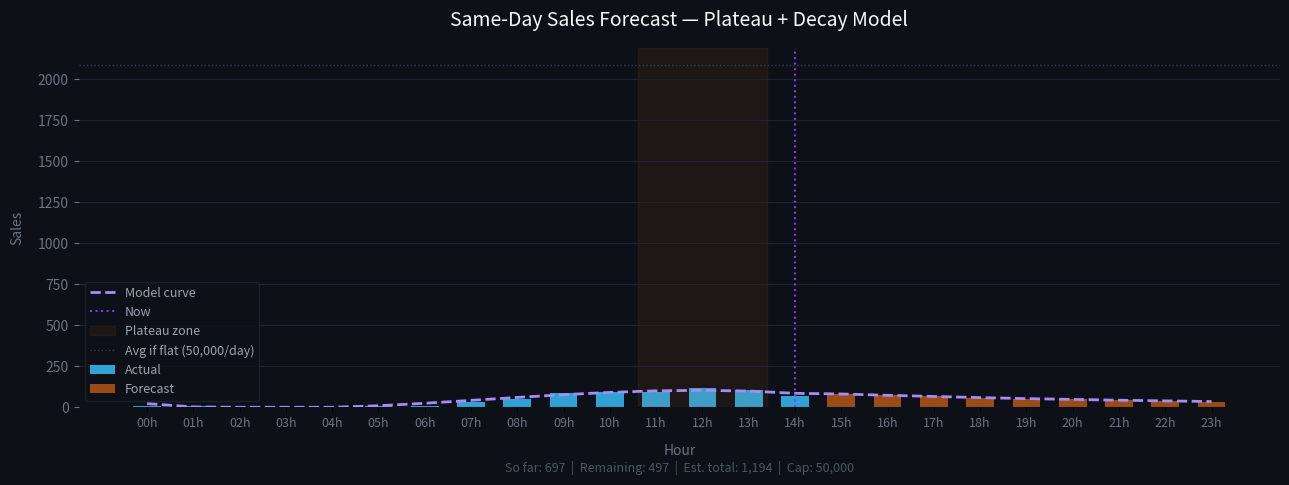

Recreate this plot in Python.
import pandas as pd
import numpy as np
import matplotlib.pyplot as plt

# --- Dataset ---
data = {0: 10, 1: 7, 2: 2, 3: 3, 4: 2, 5: 7, 6: 10, 7: 34, 8: 50, 9: 84, 10: 96, 11: 94, 12: 120, 13: 107, 14: 71}
df = pd.DataFrame(list(data.items()), columns=['hour', 'sales']).sort_values('hour')

# --- Config ---
PLATEAU_START   = 11
PLATEAU_END     = 13
PLATEAU_DROP    = 0.90   # plateau is 30% below the peak prediction
DECAY_RATE      = 0.90   # each post-plateau hour retains 72% of the previous
HISTORICAL_MAX  = 50_000

last_hour    = df['hour'].max()
sales_so_far = df['sales'].sum()
budget       = HISTORICAL_MAX - sales_so_far  # max we can still predict

# --- Degree 3 only used to predict hour 11 (plateau anchor) ---
coeffs = np.polyfit(df['hour'], df['sales'], deg=3)
plateau_value = round(max(0, np.polyval(coeffs, PLATEAU_START)) * PLATEAU_DROP)

# --- Build predictions ---
#   11–13 : plateau (flat)
#   14–23 : exponential decay from plateau
predicted = {}
prev = plateau_value
for h in range(last_hour + 1, 24):
    if PLATEAU_START <= h <= PLATEAU_END:
        predicted[h] = plateau_value
    else:
        prev = round(prev * DECAY_RATE)
        predicted[h] = max(0, prev)

# --- Apply budget cap (scale down proportionally if needed) ---
predicted_total = sum(predicted.values())
if predicted_total > budget:
    scale = budget / predicted_total
    predicted = {h: round(v * scale) for h, v in predicted.items()}

predicted_remaining = sum(predicted.values())

# --- Terminal output ---
print(f"\n{'='*45}")
print(f"  SAME-DAY SALES FORECAST (per hour)")
print(f"{'='*45}")
print(f"  Plateau : {PLATEAU_START}h–{PLATEAU_END}h @ {plateau_value:,} sales/h")
print(f"  Budget  : {budget:,} remaining of {HISTORICAL_MAX:,} max")
print(f"{'='*45}")
print(f"{'Hour':<8} {'Type':<12} {'Predicted Sales':>15}")
print(f"{'-'*37}")
for h, p in predicted.items():
    if PLATEAU_START <= h <= PLATEAU_END:
        kind = "plateau"
    elif h <= last_hour:
        kind = "actual"
    else:
        kind = "decay"
    print(f"  {h:02d}h    {kind:<12} {p:>10,}")

print(f"{'='*45}")
print(f"  Sales so far:        {sales_so_far:>10,}")
print(f"  Predicted remaining: {predicted_remaining:>10,}")
print(f"  Estimated day total: {sales_so_far + predicted_remaining:>10,}")
print(f"{'='*45}\n")

# --- Chart ---
all_hours     = list(range(24))
actual_vals   = [data.get(h, 0) if h <= last_hour else 0 for h in all_hours]
forecast_vals = [predicted.get(h, 0) if h > last_hour else 0 for h in all_hours]

# Smooth model curve for visualisation
curve_vals = []
prev_curve = plateau_value
for h in all_hours:
    if h <= last_hour:
        curve_vals.append(max(0, np.polyval(coeffs, h)))
    elif PLATEAU_START <= h <= PLATEAU_END:
        curve_vals.append(plateau_value)
    else:
        prev_curve = round(prev_curve * DECAY_RATE)
        curve_vals.append(max(0, prev_curve))

fig, ax = plt.subplots(figsize=(13, 5))
fig.patch.set_facecolor("#0d1117")
ax.set_facecolor("#0d1117")

ax.bar(all_hours, actual_vals,   color="#38bdf8", alpha=0.85, label="Actual",  width=0.6)
ax.bar(all_hours, forecast_vals, color="#f97316", alpha=0.60, label="Forecast", width=0.6)
ax.plot(all_hours, curve_vals, color="#a78bfa", linewidth=2, linestyle="--", label="Model curve")
ax.axvline(x=last_hour, color="#7c3aed", linestyle=":", linewidth=1.5, label="Now")
ax.axvspan(PLATEAU_START - 0.4, PLATEAU_END + 0.4, alpha=0.07, color="#f97316", label="Plateau zone")
ax.axhline(y=HISTORICAL_MAX / 24, color="#374151", linestyle=":", linewidth=1, label=f"Avg if flat ({HISTORICAL_MAX:,}/day)")

ax.set_xticks(all_hours)
ax.set_xticklabels([f"{h:02d}h" for h in all_hours], color="#6b7280", fontsize=9)
ax.tick_params(axis='y', colors="#6b7280")
ax.set_xlabel("Hour", color="#6b7280", labelpad=10)
ax.set_ylabel("Sales", color="#6b7280", labelpad=10)
ax.set_title("Same-Day Sales Forecast — Plateau + Decay Model", color="#f8fafc", fontsize=14, pad=16)

for spine in ax.spines.values():
    spine.set_visible(False)
ax.grid(axis='y', color="#1e2330", linewidth=0.8)
ax.legend(facecolor="#0d1117", edgecolor="#1e2330", labelcolor="#9ca3af", fontsize=9)
ax.annotate(
    f"So far: {sales_so_far:,}  |  Remaining: {predicted_remaining:,}  |  Est. total: {sales_so_far + predicted_remaining:,}  |  Cap: {HISTORICAL_MAX:,}",
    xy=(0.5, -0.18), xycoords='axes fraction', ha='center', color="#4b5563", fontsize=9
)

plt.tight_layout()
plt.savefig("sales_forecast.png", dpi=150, bbox_inches="tight", facecolor=fig.get_facecolor())
plt.show()
print("Chart saved to sales_forecast.png")
